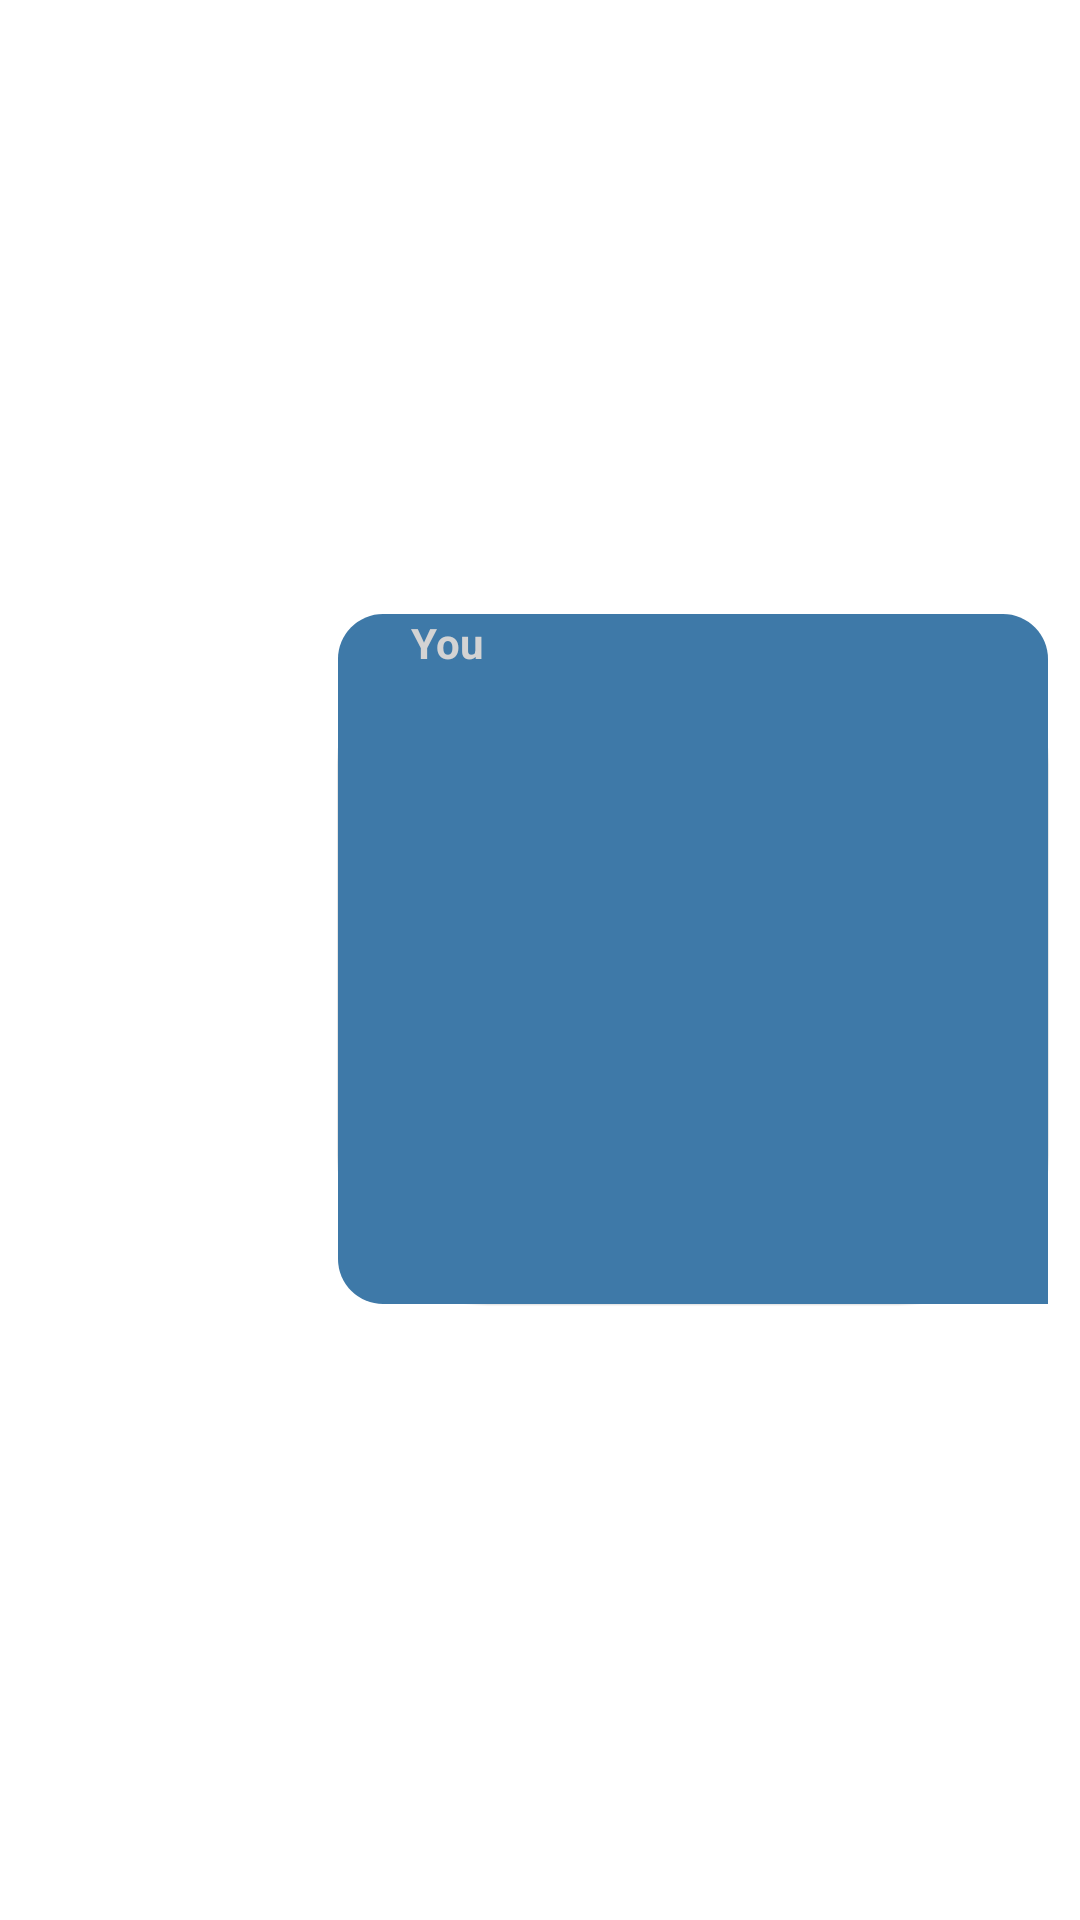

Produce the Android XML layout that renders to this screen, including the resource entries it uses.
<!-- AndroidManifest.xml: application theme Theme.ChatApp -->
<!-- res/layout/message_sent_image.xml -->
<?xml version="1.0" encoding="utf-8"?>
<androidx.constraintlayout.widget.ConstraintLayout xmlns:android="http://schemas.android.com/apk/res/android"
xmlns:app="http://schemas.android.com/apk/res-auto"
xmlns:tools="http://schemas.android.com/tools"
android:id="@+id/mainLinearLayoutChat"
android:layout_width="match_parent"
android:layout_height="wrap_content"
android:layout_marginVertical="5dp"
android:gravity="end"
android:orientation="horizontal">










<LinearLayout
    android:id="@+id/childLinearLayoutChat"
    android:paddingHorizontal="5dp"
    android:layout_width="wrap_content"
    android:layout_height="wrap_content"
    android:background="@drawable/sent_message_shape"
    android:minWidth="100dp"
    android:orientation="vertical"
    app:layout_constraintBottom_toBottomOf="parent"
    app:layout_constraintEnd_toEndOf="parent"
    app:layout_constraintTop_toTopOf="parent">

    <TextView
        android:id="@+id/name"
        android:layout_width="match_parent"
        android:layout_height="wrap_content"
        android:layout_marginBottom="2dp"
        android:paddingStart="20dp"
        android:paddingEnd="30dp"
        android:text="@string/you"
        android:textAlignment="textStart"
        android:textColor="@color/grey"
        android:textStyle="bold" />


    <ImageView
        android:id="@+id/sent_image"
        android:layout_marginEnd="8dp"
        android:layout_width="230dp"
        android:layout_height="180dp"
        android:layout_gravity="center"
        android:scaleType="centerInside"
        android:transitionName="image_small"
        />

    <TextView
        android:id="@+id/time"
        tools:text="14:33"
        android:layout_marginBottom="10dp"
        android:layout_marginEnd="20dp"
        android:layout_width="wrap_content"
        android:layout_height="wrap_content"
        android:layout_gravity="end"
        android:textColor="@color/grey"
        android:textStyle="italic"/>
</LinearLayout>
</androidx.constraintlayout.widget.ConstraintLayout>
<!-- resources referenced by this layout -->
<resources>
  <color name="grey">#D3D3D3</color>
  <!-- drawable sent_message_shape (drawable) -->
  <?xml version="1.0" encoding="utf-8"?>
  <layer-list xmlns:android="http://schemas.android.com/apk/res/android">
  
      
  
  
      <item android:right="10dp">
          <shape android:shape="rectangle">
              <corners android:radius="50dp" />
              <padding
                  android:bottom="1px"
                  android:left="1px"
                  android:right="1px" />
              <solid android:color="#01000000" />
          </shape>
      </item>
  
      
  
  
      <item android:right="10dp">
          <shape android:shape="rectangle">
              <corners android:radius="50dp" />
              <padding android:bottom="1px" />
              <solid android:color="#09000000" />
          </shape>
      </item>
  
      
  
  
      <item android:right="10dp">
          <shape android:shape="rectangle">
              <corners android:radius="50dp" />
              <padding
                  android:bottom="1px"
                  android:left="1px"
                  android:right="1px" />
              <solid android:color="#10000000" />
          </shape>
      </item>
  
      
  
  
      
      <item android:right="10dp">
          <shape android:shape="rectangle">
              <solid android:color="@color/blue_3" />
              <corners android:bottomRightRadius="0dp" android:radius="15dp" />
          </shape>
      </item>
  
  </layer-list>
  <string name="you">You</string>
  <style name="Theme.ChatApp" parent="Theme.MaterialComponents.Light.NoActionBar">
          
  
  
  
          <item name="colorPrimary">@color/blue_3</item>
          <item name="colorPrimaryVariant">@color/blue_2</item>
          <item name="colorOnPrimary">@color/white</item>
          
          <item name="colorSecondary">@color/blue_3</item>
          <item name="colorSecondaryVariant">@color/blue_2</item>
          <item name="colorOnSecondary">@color/white</item>
          
          <item name="android:statusBarColor" tools:targetApi="l">?attr/colorPrimaryVariant</item>
          
  
          <item name="android:forceDarkAllowed" tools:targetApi="q">false</item>
  
  
      </style>
  <color name="blue_3">#3E79A8</color>
  <color name="blue_2">#165B93</color>
  <color name="white">#FFFFFFFF</color>
</resources>
